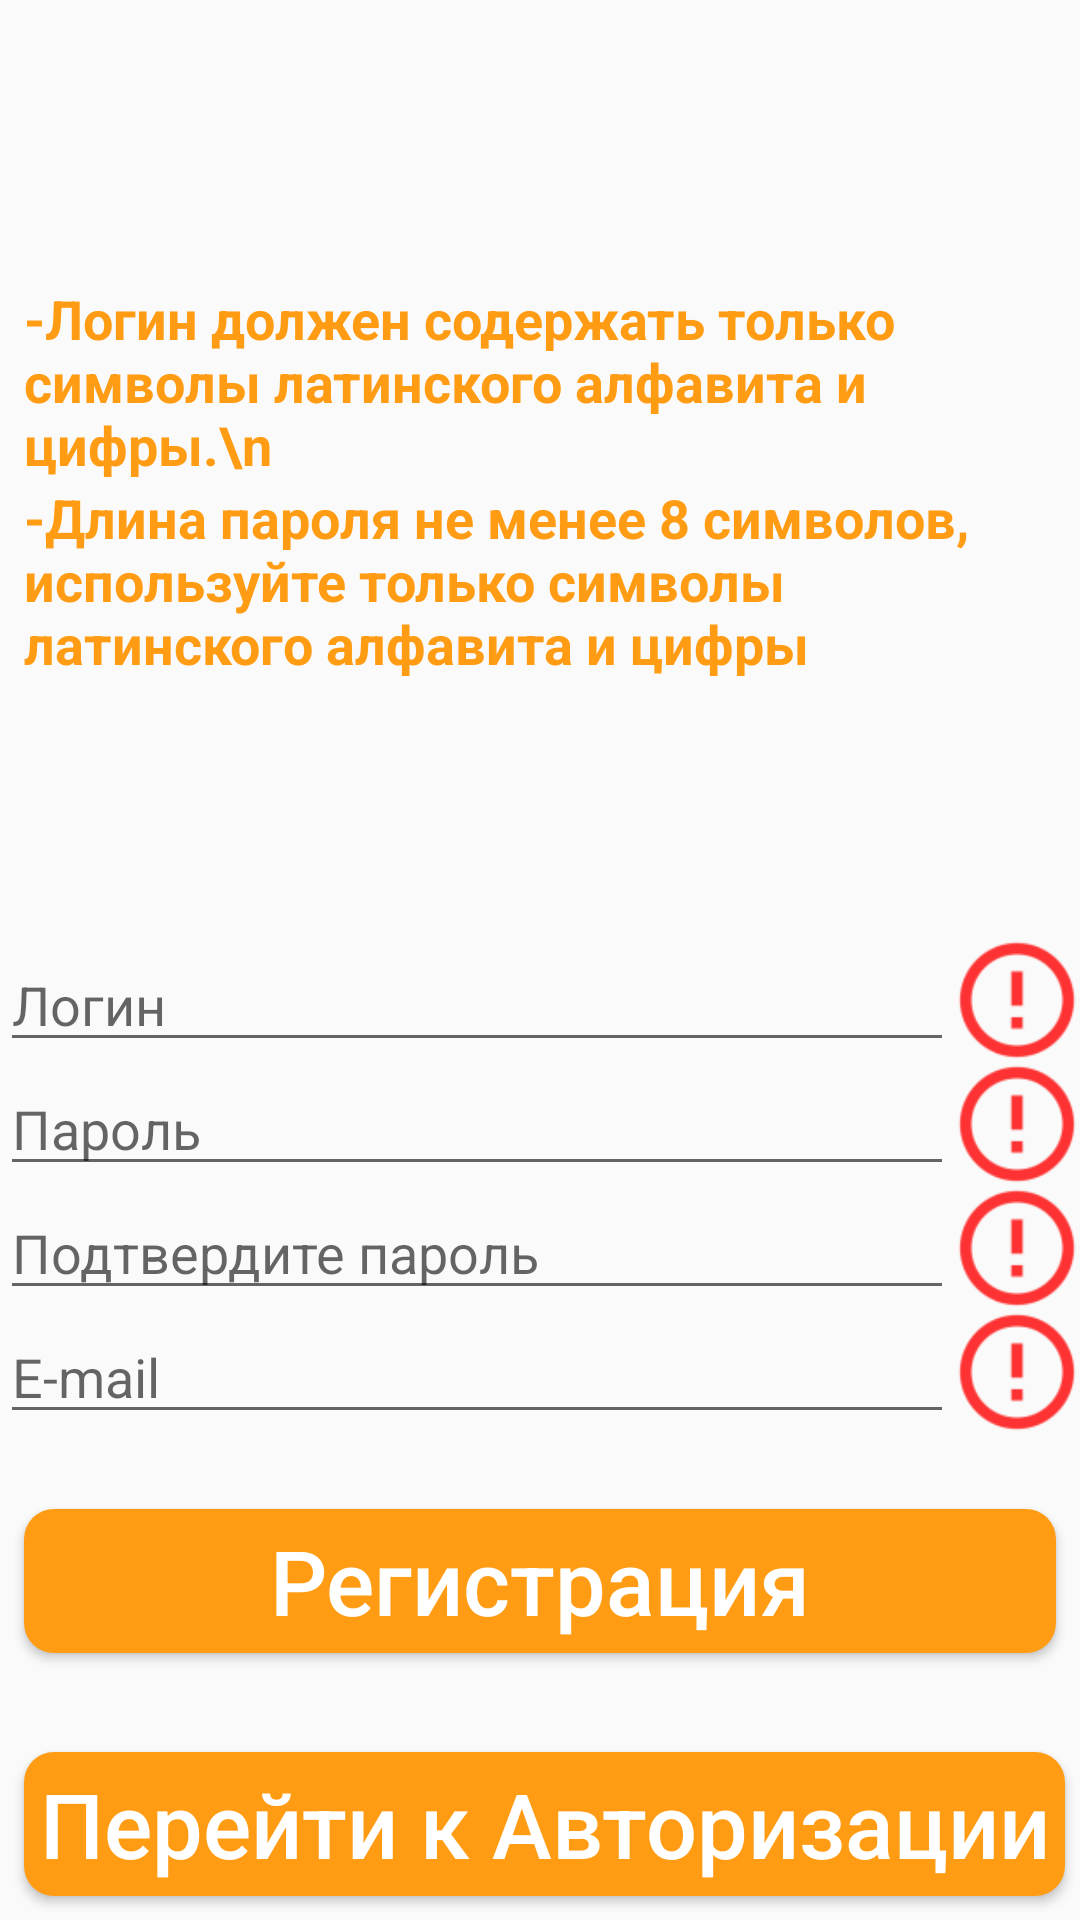

Write the Android layout XML for this screen, with the resource values it uses.
<!-- AndroidManifest.xml: application theme AppTheme -->
<!-- res/layout/fragment_profile.xml -->
<?xml version="1.0" encoding="utf-8"?>
<android.support.constraint.ConstraintLayout xmlns:android="http://schemas.android.com/apk/res/android"
    xmlns:app="http://schemas.android.com/apk/res-auto"
    xmlns:tools="http://schemas.android.com/tools"
    android:id="@+id/frameLayout2"
    android:layout_width="match_parent"
    android:layout_height="match_parent"
    tools:context="fragments.ProfileFragment">

    <Button
        android:id="@+id/auth"
        style="@style/ButtonMain"
        android:layout_width="0dp"
        android:layout_height="wrap_content"
        android:layout_marginStart="8dp"
        android:layout_marginEnd="5dp"
        android:layout_marginBottom="8dp"
        android:paddingLeft="3dp"
        android:paddingRight="3dp"
        android:text="Перейти к Авторизации"
        android:textColor="@color/white"
        android:textSize="30sp"
        app:layout_constraintBottom_toBottomOf="parent"
        app:layout_constraintEnd_toEndOf="parent"
        app:layout_constraintHorizontal_bias="1.0"
        app:layout_constraintStart_toStartOf="parent" />

    <Button
        android:id="@+id/register"
        style="@style/ButtonMain"
        android:layout_width="0dp"
        android:layout_height="wrap_content"
        android:layout_marginStart="8dp"
        android:layout_marginEnd="8dp"
        android:layout_marginBottom="8dp"
        android:paddingLeft="3dp"
        android:paddingRight="3dp"
        android:text="Регистрация"
        android:textColor="@color/white"
        android:textSize="30sp"
        app:layout_constraintBottom_toTopOf="@+id/auth"
        app:layout_constraintEnd_toEndOf="parent"
        app:layout_constraintHorizontal_bias="0.0"
        app:layout_constraintStart_toStartOf="parent"
        app:layout_constraintTop_toBottomOf="@+id/linearLayout5" />

    <LinearLayout
        android:id="@+id/linearLayout5"
        android:layout_width="match_parent"
        android:layout_height="wrap_content"
        android:layout_marginBottom="20dp"
        android:orientation="vertical"
        app:layout_constraintBottom_toTopOf="@+id/auth"
        app:layout_constraintEnd_toEndOf="parent"
        app:layout_constraintStart_toStartOf="parent"
        app:layout_constraintTop_toBottomOf="@+id/linearLayout3">

        <LinearLayout
            android:layout_width="match_parent"
            android:layout_height="match_parent"
            android:orientation="horizontal"
            android:weightSum="7">

            <EditText
                android:id="@+id/loginReg"
                android:layout_width="wrap_content"
                android:layout_height="wrap_content"
                android:layout_weight="6"
                android:ems="10"
                android:hint="Логин"
                android:inputType="textPersonName"
                android:textColor="@color/colorPrimary" />

            <ImageView
                android:id="@+id/accept_login"
                android:layout_width="wrap_content"
                android:layout_height="match_parent"
                android:layout_weight="1"
                android:src="@drawable/accept_false" />
        </LinearLayout>

        <LinearLayout
            android:layout_width="match_parent"
            android:layout_height="match_parent"
            android:orientation="horizontal"
            android:weightSum="7">

            <EditText
                android:id="@+id/passwordReg"
                android:layout_width="wrap_content"
                android:layout_height="wrap_content"
                android:layout_weight="6"
                android:ems="10"
                android:hint="Пароль"
                android:inputType="textPassword"
                android:textColor="@color/colorPrimary" />

            <ImageView
                android:id="@+id/accept_password"
                android:layout_width="wrap_content"
                android:layout_height="match_parent"
                android:layout_weight="1"
                android:src="@drawable/accept_false" />
        </LinearLayout>

        <LinearLayout
            android:layout_width="match_parent"
            android:layout_height="match_parent"
            android:orientation="horizontal"
            android:weightSum="7">

            <EditText
                android:id="@+id/passwordReg2"
                android:layout_width="wrap_content"
                android:layout_height="wrap_content"
                android:layout_weight="6"
                android:ems="10"
                android:hint="Подтвердите пароль"
                android:inputType="textPassword"
                android:textColor="@color/colorPrimary" />

            <ImageView
                android:id="@+id/accept_password2"
                android:layout_width="wrap_content"
                android:layout_height="match_parent"
                android:layout_weight="1"
                android:src="@drawable/accept_false" />
        </LinearLayout>

        <LinearLayout
            android:layout_width="match_parent"
            android:layout_height="match_parent"
            android:orientation="horizontal"
            android:weightSum="7">

            <EditText
                android:id="@+id/e-mailReg"
                android:layout_width="wrap_content"
                android:layout_height="wrap_content"
                android:layout_weight="6"
                android:ems="10"
                android:hint="E-mail"
                android:inputType="textPersonName"
                android:textColor="@color/colorPrimary" />

            <ImageView
                android:id="@+id/accept_email"
                android:layout_width="wrap_content"
                android:layout_height="match_parent"
                android:layout_weight="1"
                android:src="@drawable/accept_false" />
        </LinearLayout>
    </LinearLayout>

    <LinearLayout
        android:id="@+id/linearLayout3"
        android:layout_width="0dp"
        android:layout_height="wrap_content"
        android:layout_marginStart="8dp"
        android:layout_marginTop="8dp"
        android:layout_marginEnd="8dp"
        android:orientation="vertical"
        app:layout_constraintBottom_toTopOf="@+id/linearLayout5"
        app:layout_constraintEnd_toEndOf="parent"
        app:layout_constraintStart_toStartOf="parent"
        app:layout_constraintTop_toTopOf="parent">

        <TextView
            android:id="@+id/textView"
            android:layout_width="match_parent"
            android:layout_height="wrap_content"
            android:text="-Логин должен содержать только символы латинского алфавита и цифры.\n"
            android:textAlignment="textStart"
            android:textColor="@color/colorPrimary"
            android:textSize="18sp"
            android:textStyle="bold" />

        <TextView
            android:id="@+id/textView17"
            android:layout_width="match_parent"
            android:layout_height="wrap_content"
            android:text="-Длина пароля не менее 8 символов, используйте только символы латинского алфавита и цифры"
            android:textAlignment="textStart"
            android:textColor="@color/colorPrimary"
            android:textSize="18sp"
            android:textStyle="bold" />
    </LinearLayout>

</android.support.constraint.ConstraintLayout>
<!-- resources referenced by this layout -->
<resources>
  <color name="colorPrimary">#ff9c14</color>
  <color name="white">#ffffff</color>
  <!-- drawable accept_false: png bitmap (drawable-hdpi, 488 bytes) -->
  <style name="ButtonMain">
          <item name="android:background">@drawable/button</item>
          <item name="android:textAllCaps">false</item>
      </style>
  <style name="AppTheme" parent="Theme.AppCompat.Light.DarkActionBar">
          
          <item name="colorPrimary">@color/colorPrimary</item>
          <item name="colorPrimaryDark">@color/colorPrimaryDark</item>
          <item name="colorAccent">@color/colorPrimaryDark</item>
      </style>
  <!-- drawable button (drawable) -->
  <?xml version="1.0" encoding="utf-8"?>
  <shape xmlns:android="http://schemas.android.com/apk/res/android" android:shape="rectangle">
      <solid android:color="@color/colorPrimary" />
      <corners
          android:bottomRightRadius="10dp"
          android:topRightRadius="10dp" android:bottomLeftRadius="10dp" android:topLeftRadius="10dp" />
  </shape>
  <color name="colorPrimaryDark">#e59001</color>
</resources>
